The GitHub repository yugan-tano/farm-guardian contains a labelled image folder "kiwi" with 4 categories: brown spot, gray mold, healthy, ulcer. Examples follow, each with its label.

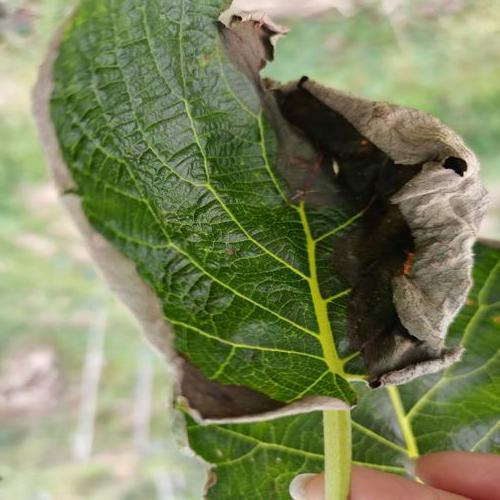
Label: gray mold

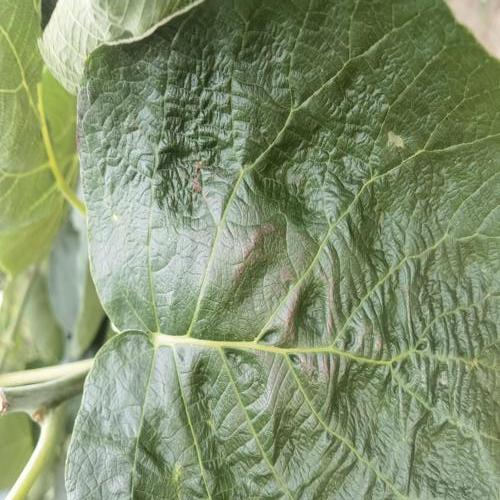
Label: brown spot

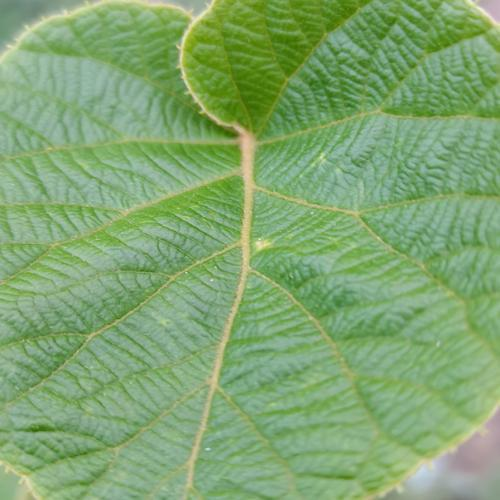
Label: ulcer

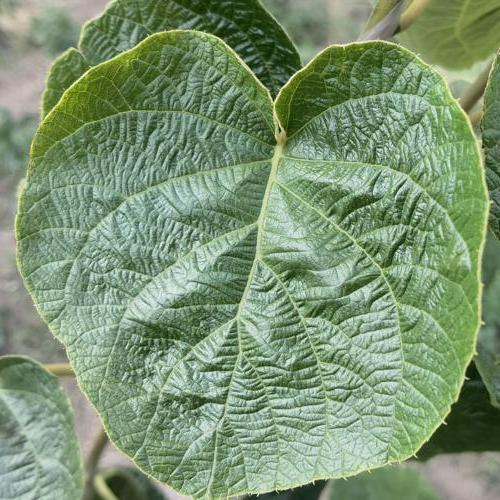
Label: healthy

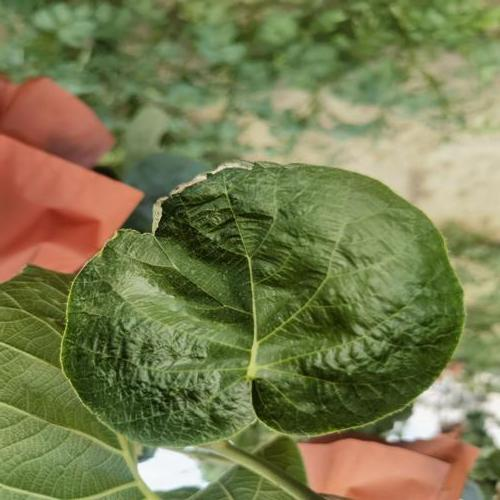
Label: gray mold

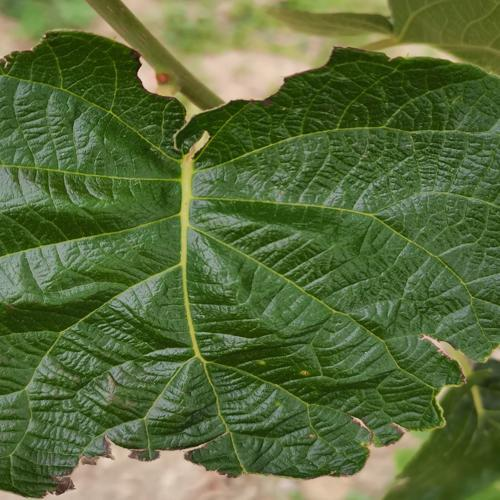
Label: ulcer
